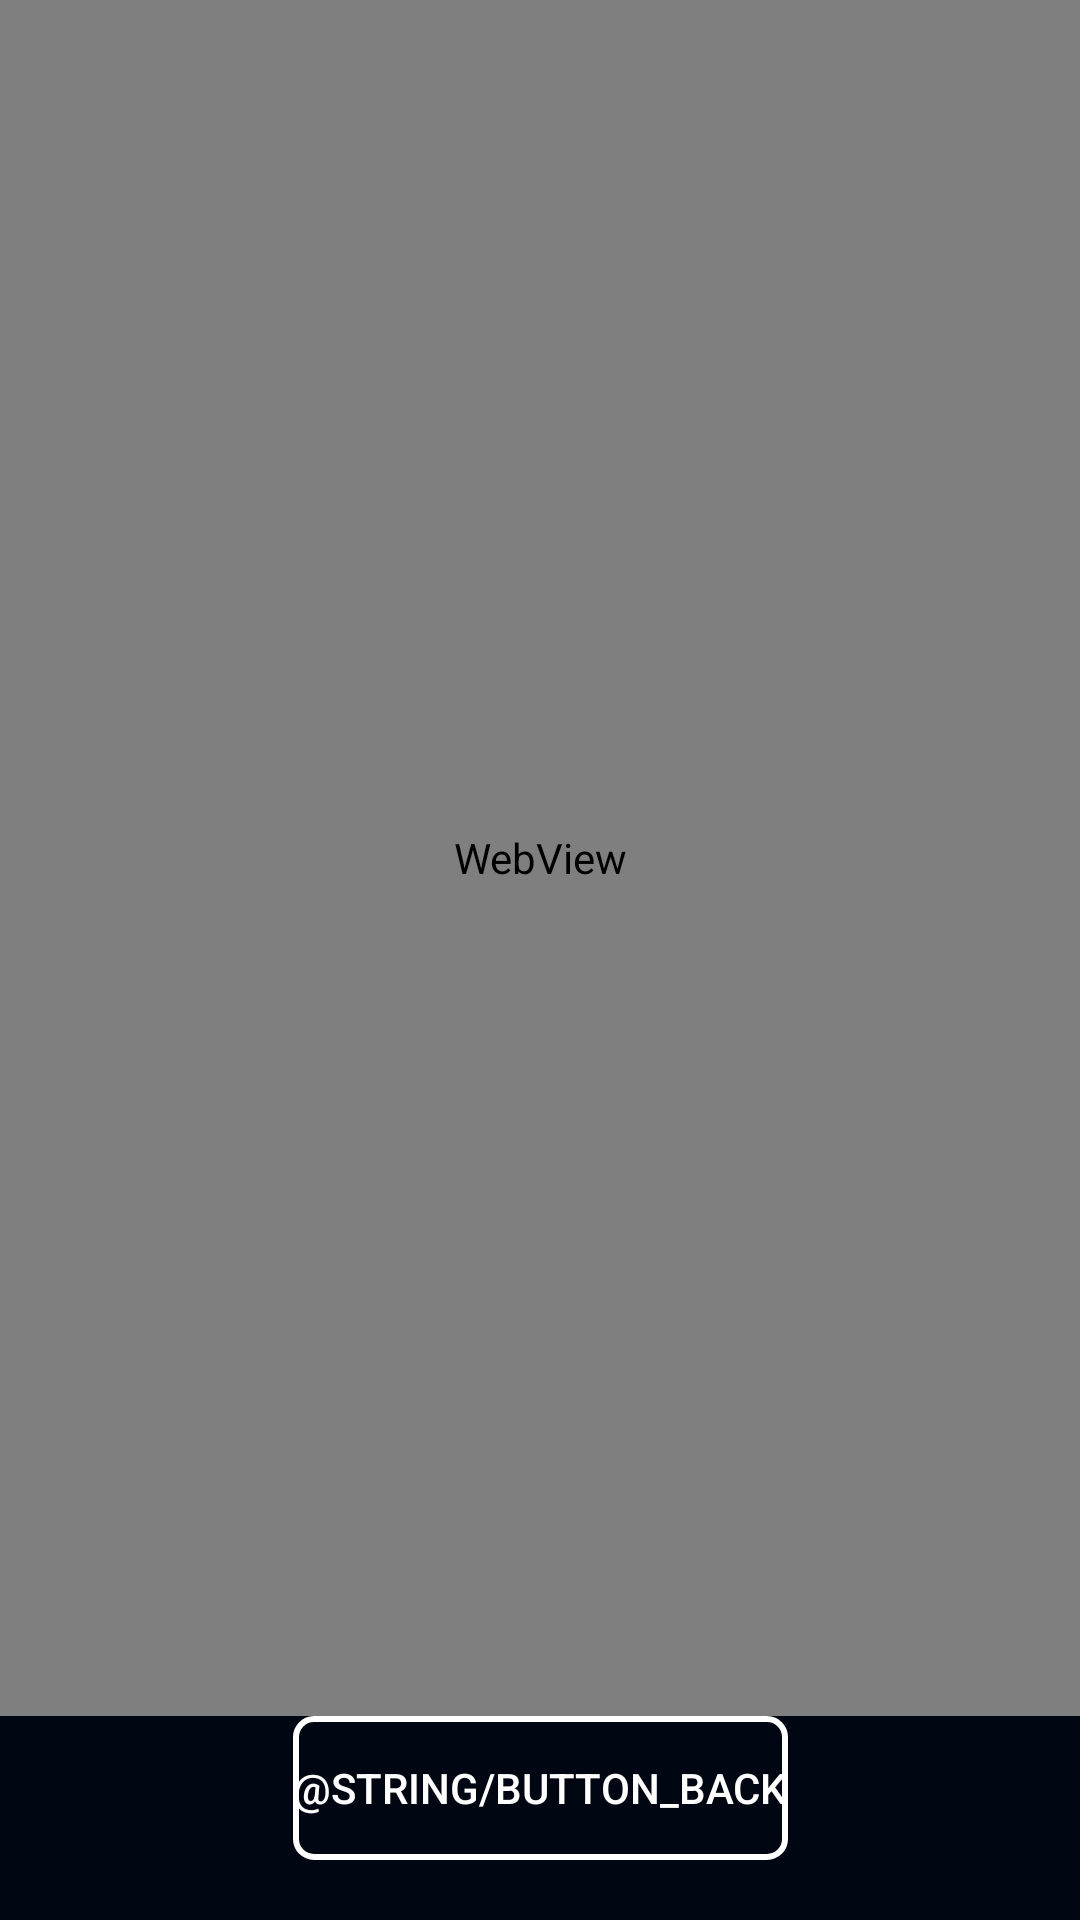

Here is an Android app screen rendered from its layout file. Give the layout XML and the strings, colors and styles it references.
<!-- AndroidManifest.xml: application theme Theme.AboutAsteroidsTMS -->
<!-- res/layout/fragment_what_asteroid.xml -->
<?xml version="1.0" encoding="utf-8"?>
<androidx.constraintlayout.widget.ConstraintLayout xmlns:android="http://schemas.android.com/apk/res/android"
    xmlns:app="http://schemas.android.com/apk/res-auto"
    android:layout_width="match_parent"
    android:layout_height="match_parent"
    android:background="@color/app_background">

    <WebView
        android:id="@+id/webViewWhatAsteroid"
        android:layout_width="match_parent"
        android:layout_height="0dp"
        android:background="@color/app_background"
        app:layout_constraintBottom_toTopOf="@id/buttonBackWhatAsteroid"
        app:layout_constraintTop_toTopOf="parent"
        app:layout_constraintStart_toStartOf="parent"
        app:layout_constraintEnd_toEndOf="parent"/>

    <Button
        android:id="@+id/buttonBackWhatAsteroid"
        android:layout_width="wrap_content"
        android:layout_height="wrap_content"
        android:layout_margin="20dp"
        android:background="@drawable/button_border"
        android:text="@string/button_back"
        android:textColor="@color/default_text_color"
        app:layout_constraintBottom_toBottomOf="parent"
        app:layout_constraintEnd_toEndOf="parent"
        app:layout_constraintStart_toStartOf="parent" />

</androidx.constraintlayout.widget.ConstraintLayout>
<!-- resources referenced by this layout -->
<resources>
  <color name="app_background">#010613</color>
  <color name="default_text_color">#FFFFFF</color>
  <!-- drawable button_border (drawable) -->
  <shape xmlns:android="http://schemas.android.com/apk/res/android"
      android:shape="rectangle">
      <solid android:color="@android:color/transparent" />
      <stroke
          android:width="2dp"
          android:color="@color/default_text_color" />
      <corners android:radius="6dp" />
  </shape>
  <string name="button_back">Назад</string>
  <style name="Theme.AboutAsteroidsTMS" parent="Base.Theme.AboutAsteroidsTMS" />
  <style name="Base.Theme.AboutAsteroidsTMS" parent="Theme.Material3.DayNight.NoActionBar">
          
          
      </style>
</resources>
